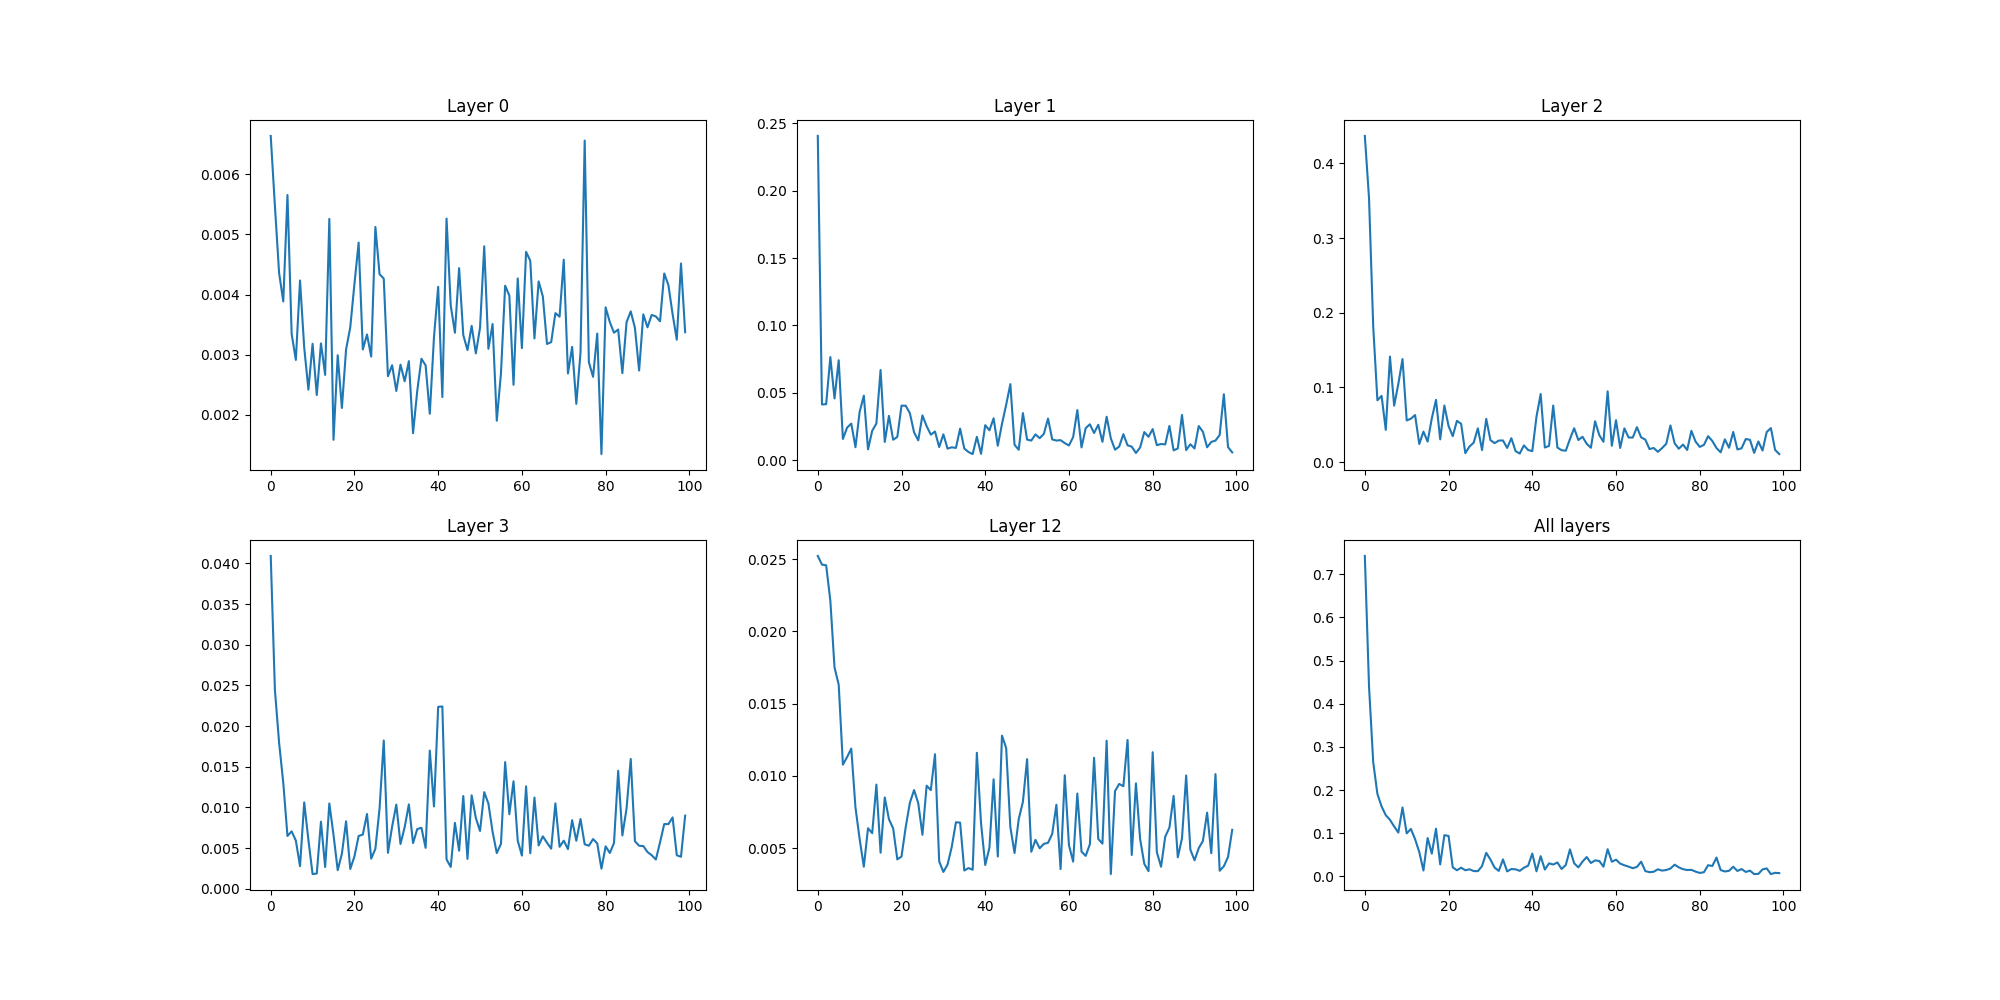

The table this chart was drawn from, first rows:
6.637223534203575727e-03, 5.473147073789525092e-03, 4.359328475428374608e-03, 3.885049012105392004e-03, 5.655101389818911577e-03, 3.343774092244434625e-03, 2.913321693553701415e-03, 4.234147944035553460e-03, 3.119128358566419269e-03, 2.419307960060223042e-03, 3.182118149917190914e-03, 2.330080813068738637e-03, 3.187443978374248678e-03, 2.664767795059435999e-03, 5.258288246159145002e-03, 1.585807923381888154e-03, 2.991616876862308785e-03, 2.114750356242295088e-03, 3.088733534343634200e-03, 3.455171178588628197e-03, 4.179100303010693622e-03, 4.864178603506181045e-03, 3.088094903601995740e-03, 3.336555789067899291e-03
2.405163233784367860e-01, 4.145301154451710296e-02, 4.170378176107353285e-02, 7.657812558029519767e-02, 4.591714048376994983e-02, 7.424554512572643927e-02, 1.590233937546378651e-02, 2.427252790021850945e-02, 2.727719331566138758e-02, 9.773129897641582783e-03, 3.601216678248886360e-02, 4.798812681533061453e-02, 8.169574577067467355e-03, 2.196075250172977583e-02, 2.729731318066994789e-02, 6.700613891164436398e-02, 1.367965855732799704e-02, 3.300417179507043886e-02, 1.532708085071609813e-02, 1.737861944417985055e-02, 4.060694925214929085e-02, 4.053408374784294582e-02, 3.498978675975385200e-02, 2.077533078078638504e-02
4.368337030313244052e-01, 3.533960375106998120e-01, 1.819192509899053567e-01, 8.284929351357901706e-02, 8.880834408688405290e-02, 4.326785416293245368e-02, 1.414332560984238318e-01, 7.574287923045674997e-02, 1.047846141661010894e-01, 1.380703492293040013e-01, 5.587789419140513913e-02, 5.823050964548076580e-02, 6.313301733508087932e-02, 2.433959361695434490e-02, 4.094872026492998862e-02, 2.754355916319863734e-02, 5.872061185772767949e-02, 8.343767902696316852e-02, 3.057528661769767786e-02, 7.587207642479296132e-02, 4.844317227890512778e-02, 3.482579276717493594e-02, 5.534378562877356744e-02, 5.139424593255463580e-02
4.091188693504670820e-02, 2.443835051459578370e-02, 1.795011829253393906e-02, 1.301165416753929764e-02, 6.483693498300531488e-03, 7.049311397893165410e-03, 5.920207628811530870e-03, 2.771194769027817816e-03, 1.061164414745483127e-02, 5.996666108297571754e-03, 1.799008664256655701e-03, 1.868890506182425190e-03, 8.239926493468491611e-03, 2.668661636741292628e-03, 1.048322070985119661e-02, 6.608933162834350165e-03, 2.283208176547282982e-03, 4.294272466414039355e-03, 8.288072848757878711e-03, 2.425691142111640383e-03, 3.980218251408419033e-03, 6.481357224831002864e-03, 6.664079157766448179e-03, 9.187829941332950612e-03
2.521777928794103826e-02, 2.461598874550613436e-02, 2.456839592076207404e-02, 2.212034575768116393e-02, 1.750095353264524353e-02, 1.630395209775921395e-02, 1.077778328143827111e-02, 1.129885644047392938e-02, 1.188868373125334839e-02, 7.816855680428325820e-03, 5.629307675545503278e-03, 3.714980468074693693e-03, 6.377299295200403520e-03, 6.035752801228536774e-03, 9.397975410949228892e-03, 4.681935791132318427e-03, 8.504932005666709927e-03, 7.002503260903902849e-03, 6.372345484231262472e-03, 4.222116972184497552e-03, 4.421393929904257787e-03, 6.443915166992376237e-03, 8.136900340702342069e-03, 9.019684761595227890e-03
7.426399840120334606e-01, 4.398019341767072654e-01, 2.647161672284082945e-01, 1.909791748032181047e-01, 1.619763083492155309e-01, 1.417210070920508214e-01, 1.310234715519345838e-01, 1.155752063051340706e-01, 1.013607540552346475e-01, 1.596281873311607979e-01, 9.951552254487841531e-02, 1.098311050133386202e-01, 8.623189430390575116e-02, 5.641226810931953412e-02, 1.346200577133676961e-02, 8.878240455817978938e-02, 5.253802264934855082e-02, 1.103646197865090078e-01, 2.762057724624417815e-02, 9.538355428567325822e-02, 9.363894405713166225e-02, 2.074594684292871069e-02, 1.406399688191718213e-02, 1.997774494671144402e-02
